Run: headless pygame with SDL's dummy video driver; simulated clock (each Clock.tick advances the game by its frame time, no real sleeping); random seed 0; keys injected as events and as key.get_pressed() state; no mouse input.
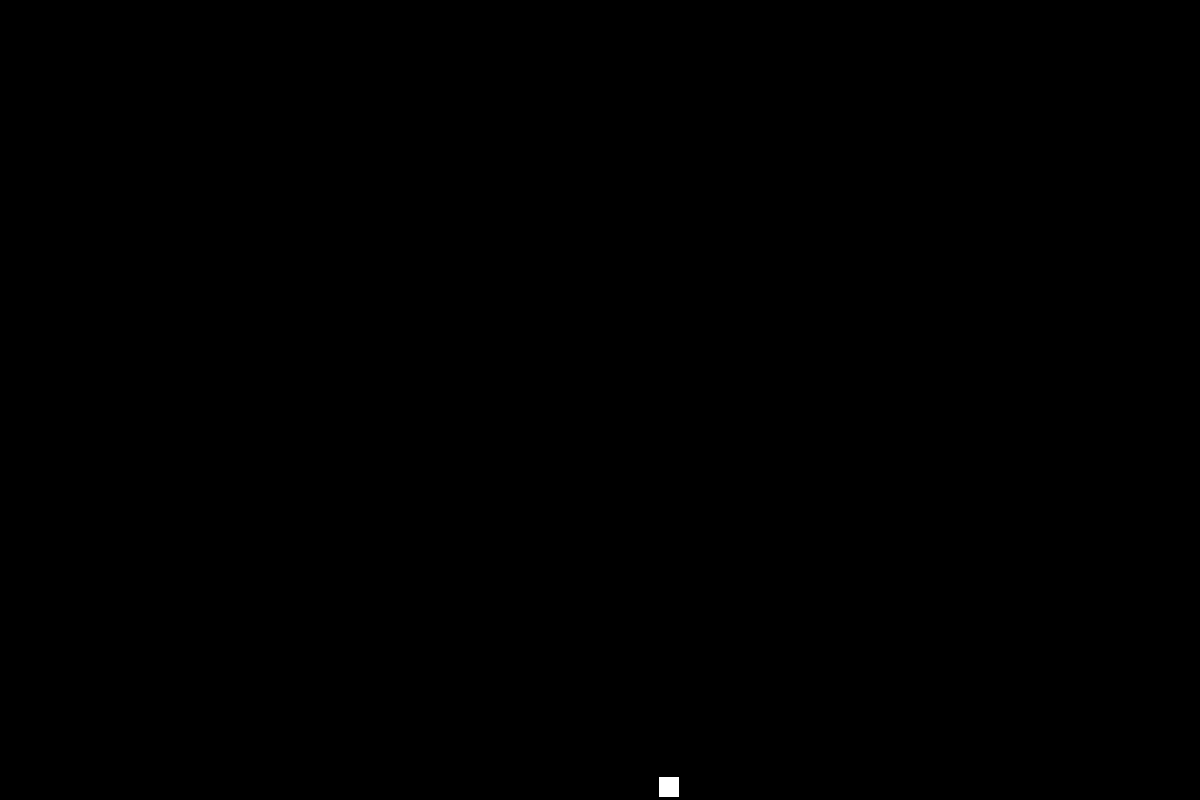
Frame 1 of 4 · flips 1–60 · no input
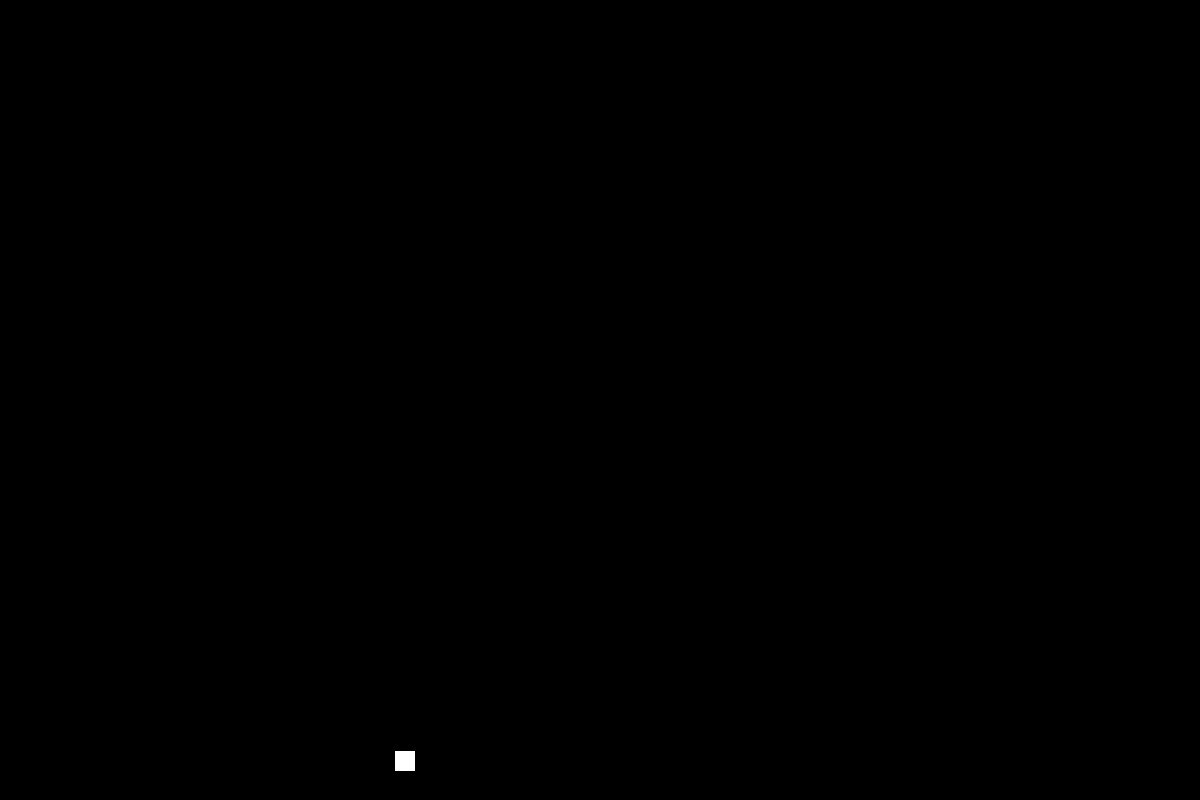
Frame 2 of 4 · flips 61–180 · tapped SPACE, RETURN · held RIGHT (→), D
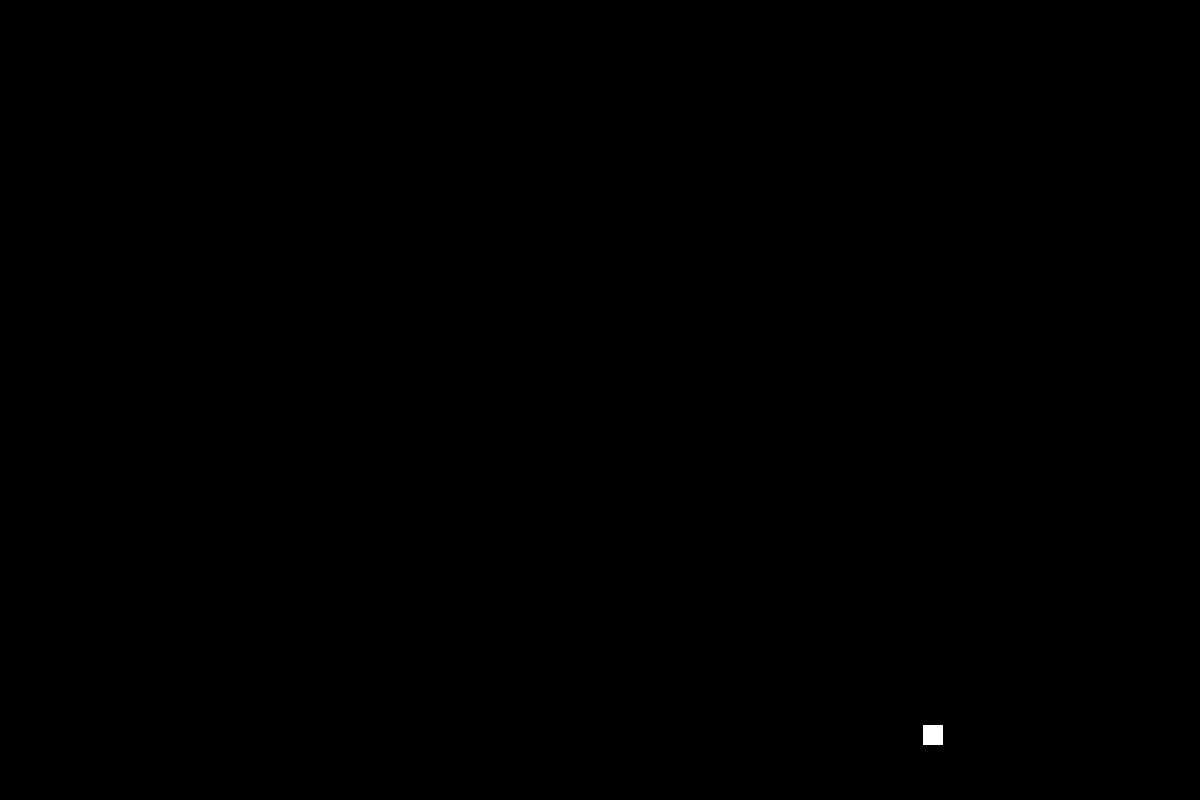
Frame 3 of 4 · flips 181–300 · held DOWN (↓), S
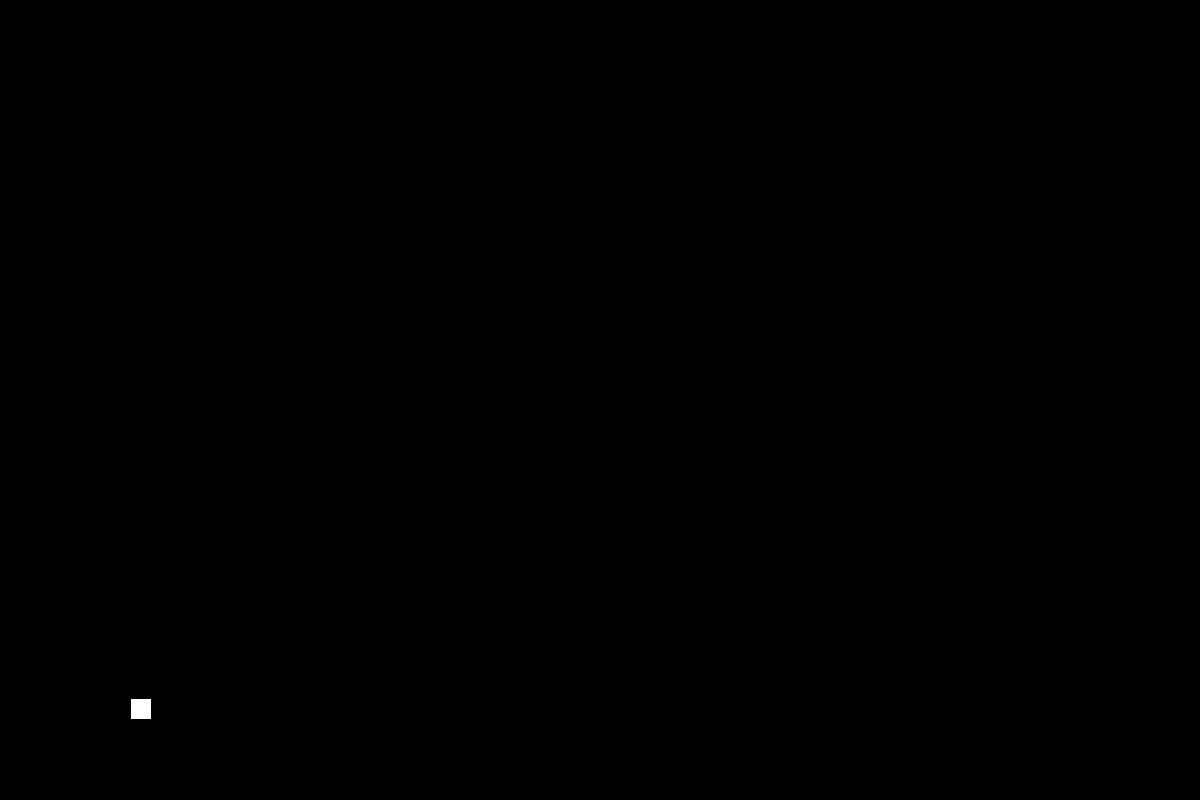
Frame 4 of 4 · flips 301–420 · held LEFT (←), A, UP (↑), W

The pygame program that drew these frames:

import pygame as p
from pygame.constants import QUIT

p.init()

FPS = p.time.Clock()

HEIGHT = 800
WIDTH = 1200

COLOR_WHITE = (255, 255, 255)
COLOR_BLACK = (0, 0, 0)

main_display = p.display.set_mode((WIDTH, HEIGHT))

player_size = (20, 20)

player = p.Surface(player_size)
player.fill(COLOR_WHITE)
player_rect = player.get_rect()
player_rect.topleft = (10, 10)
player_speed = [11, 13]

playing = True

while playing:
    FPS.tick(120)
    for event in p.event.get():
        if event.type == QUIT:
            playing = False

    main_display.fill(COLOR_BLACK)

    if player_rect.bottom >= HEIGHT or player_rect.top <= 0:
        player_speed[1] = -player_speed[1]

    if player_rect.right >= WIDTH or player_rect.left <= 0:
        player_speed[0] = -player_speed[0]

    main_display.blit(player, player_rect)

    player_rect = player_rect.move(player_speed)

    p.display.flip()
